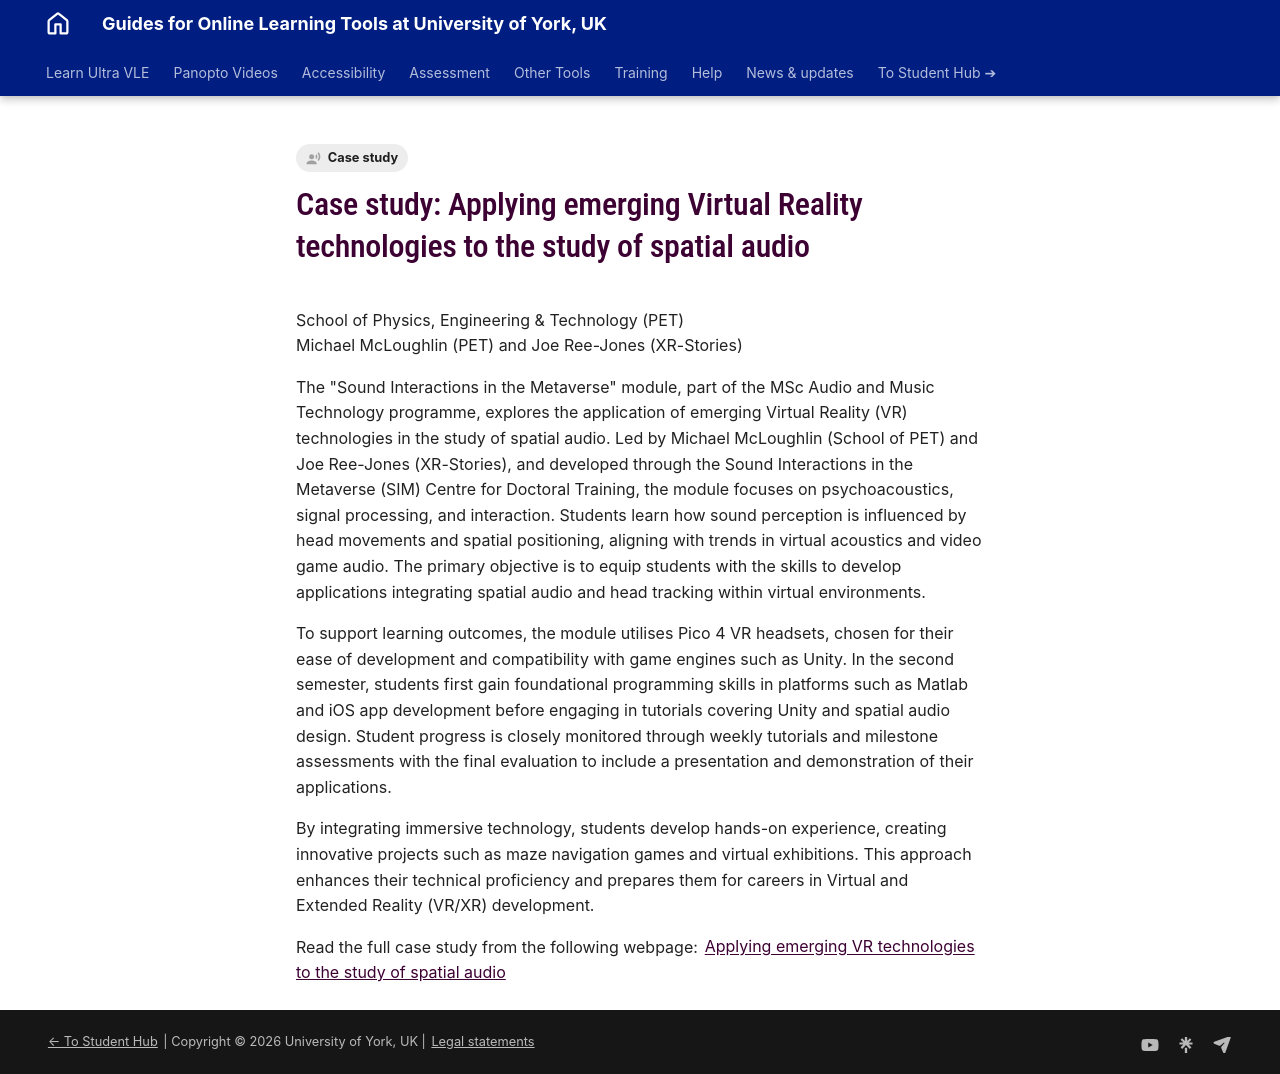

repository: PDLT-University-of-York/test-split-site · page: training/case-studies/pet-vr/index.html · generator: mkdocs

---
tags:
    - Case study
---

# Case study: Applying emerging Virtual Reality technologies to the study of spatial audio

School of Physics, Engineering & Technology (PET)<br />Michael McLoughlin (PET) and Joe Ree-Jones (XR-Stories)

The "Sound Interactions in the Metaverse" module, part of the MSc Audio and Music Technology programme, explores the application of emerging Virtual Reality (VR) technologies in the study of spatial audio. Led by Michael McLoughlin (School of PET) and Joe Ree-Jones (XR-Stories), and developed through the Sound Interactions in the Metaverse (SIM) Centre for Doctoral Training, the module focuses on psychoacoustics, signal processing, and interaction. Students learn how sound perception is influenced by head movements and spatial positioning, aligning with trends in virtual acoustics and video game audio. The primary objective is to equip students with the skills to develop applications integrating spatial audio and head tracking within virtual environments.

To support learning outcomes, the module utilises Pico 4 VR headsets, chosen for their ease of development and compatibility with game engines such as Unity. In the second semester, students first gain foundational programming skills in platforms such as Matlab and iOS app development before engaging in tutorials covering Unity and spatial audio design. Student progress is closely monitored through weekly tutorials and milestone assessments with the final evaluation to include a presentation and demonstration of their applications.

By integrating immersive technology, students develop hands-on experience, creating innovative projects such as maze navigation games and virtual exhibitions. This approach enhances their technical proficiency and prepares them for careers in Virtual and Extended Reality (VR/XR) development.

Read the full case study from the following webpage: [Applying emerging VR technologies to the study of spatial audio](https://elearningyork.wpcomstaging.com/2025/02/11/virtual-reality-in-learning-and-teaching-case-studies-from-pet-and-hyms/#nav03)
